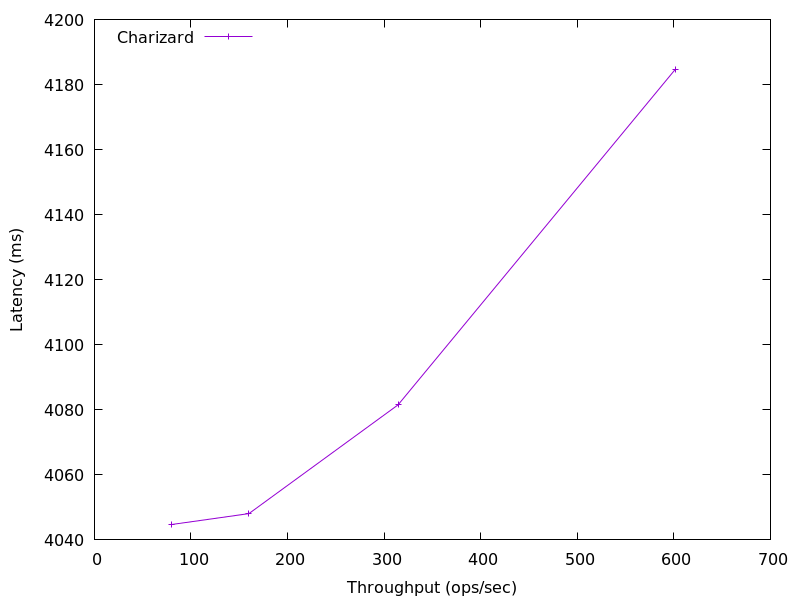

The data file committed next to this chart (first rows):
601.417191236989, 4184.652096
314.4, 4082
160, 4048
80.25, 4045
